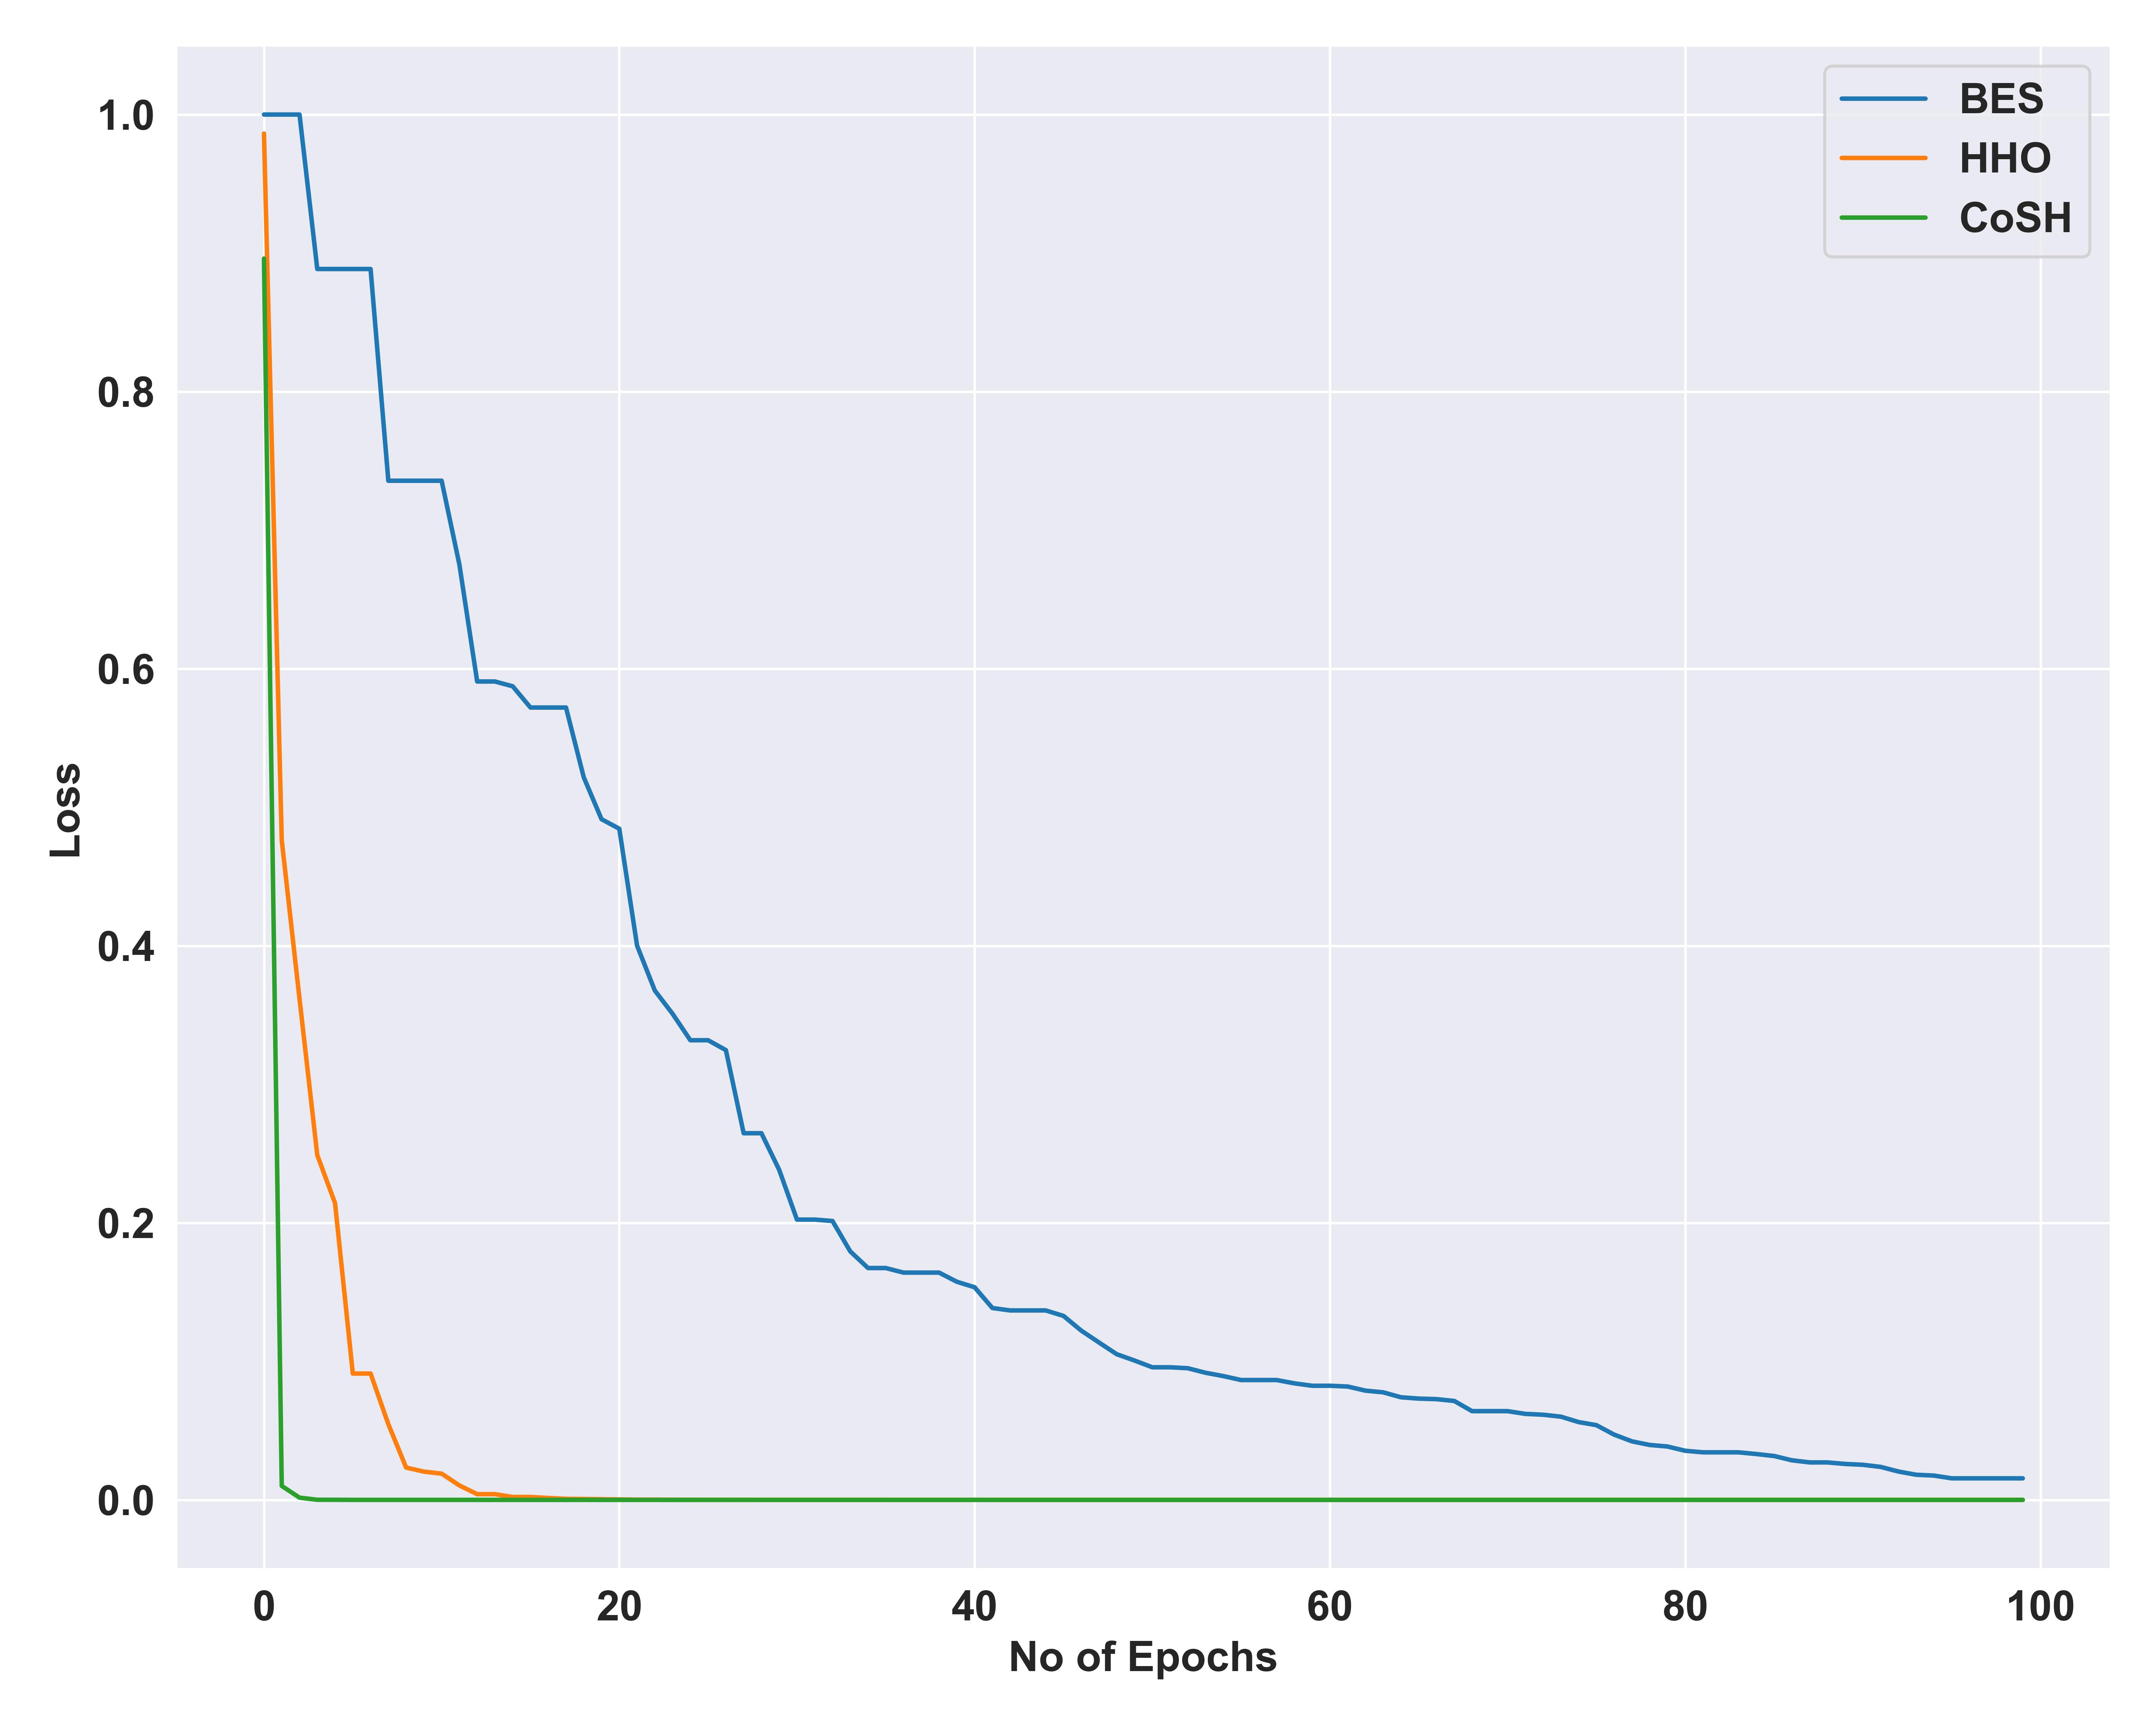

The file beside this chart, header and first rows:
, BES, HHO, CoSH
0, 1.0, 0.9862, 0.896
1, 1.0, 0.4761, 0.01009
2, 1.0, 0.3617, 0.001602
3, 0.8885, 0.2488, 8.36388697391346e-05
4, 0.8885, 0.2142, 7.349046793832408e-05
5, 0.8885, 0.09119, 3.5325358397881914e-06
6, 0.8885, 0.09119, 3.1026878105127035e-06
7, 0.7357, 0.05464, 2.921979168353508e-06
8, 0.7357, 0.02334, 2.6200337638747444e-07
9, 0.7357, 0.0204, 1.1546155606889723e-07
10, 0.7357, 0.01893, 6.134270644606517e-08
11, 0.6751, 0.01042, 1.371290407453285e-10
12, 0.5908, 0.004119, 1.0753830545508796e-10
13, 0.5908, 0.004119, 1.0287819008205404e-10
14, 0.5873, 0.002092, 2.6883473824118582e-12
15, 0.572, 0.002092, 2.6883473824118582e-12
16, 0.572, 0.001376, 2.6883473824118582e-12
17, 0.572, 0.0007509, 2.7146189441724786e-13
18, 0.5216, 0.0006355, 2.7146189441724786e-13
19, 0.4913, 0.0004745, 2.7146189441724786e-13
20, 0.4845, 0.0003183, 4.3870132432400785e-14
21, 0.4001, 0.0001603, 1.804953645930598e-15
22, 0.3677, 0.0001603, 1.7056822304237737e-16
23, 0.3509, 8.143870739961062e-05, 5.158466447845176e-17
24, 0.3318, 5.2317276386331655e-05, 5.1416702556282805e-17
25, 0.3318, 4.3633895243857074e-05, 3.509890883091685e-17
26, 0.3247, 3.509660000461611e-05, 5.44705338765179e-18
27, 0.2647, 1.652487255875377e-05, 4.5144997254611065e-19
28, 0.2647, 9.753183264421731e-06, 4.5144997254611065e-19
29, 0.2382, 7.035567602088943e-06, 2.8069975726428044e-19
30, 0.2023, 4.68294919652741e-06, 5.827653130685251e-20
31, 0.2023, 2.882974936889767e-06, 1.6429352984351975e-23
32, 0.2013, 2.0569573790084437e-06, 6.612403211856333e-24
33, 0.1794, 1.1674991390519788e-06, 5.215494684664908e-24
34, 0.1674, 1.1674991390519788e-06, 5.215494684664908e-24
35, 0.1674, 7.233339909558732e-07, 3.761273443038494e-24
36, 0.1641, 5.143001377345808e-07, 2.699642996604291e-24
37, 0.1641, 3.8866534429414833e-07, 1.317041698658829e-25
38, 0.1641, 2.18132915949101e-07, 1.296142346848694e-26
39, 0.1575, 1.5404447100372892e-07, 1.0857989661874934e-26
40, 0.1535, 1.2123467504518045e-07, 3.2226425442497416e-27
41, 0.1385, 8.21020581906633e-08, 1.8972041810131785e-27
42, 0.1368, 4.1060326285673663e-08, 1.4778551922532003e-27
43, 0.1368, 3.5738507548084684e-08, 9.445759957371296e-29
44, 0.1368, 2.6148619394603493e-08, 6.862242277251174e-29
45, 0.1328, 1.109222552225339e-08, 9.145701696824253e-31
46, 0.1222, 1.0542673844445085e-08, 3.5236830225681567e-31
47, 0.1136, 6.785310890298058e-09, 9.359291664332991e-32
48, 0.1052, 4.756781964735094e-09, 9.359291664332991e-32
49, 0.1006, 2.8072390202465206e-09, 9.123451344097577e-33
50, 0.09573, 1.6066378320532188e-09, 2.473314914588435e-33
51, 0.09573, 1.3888866253560941e-09, 2.4289221015588906e-34
52, 0.09503, 8.745774020518401e-10, 1.4560302638203858e-34
53, 0.09176, 6.535813145092328e-10, 2.6439686744299464e-35
54, 0.08936, 2.578930017629103e-10, 2.5784830840995328e-36
55, 0.08651, 2.5300994719487237e-10, 1.5546470911562925e-36
56, 0.08651, 1.7853647987448343e-10, 2.2867554094270687e-37
57, 0.08651, 1.1499763486903809e-10, 9.82644641739723e-39
58, 0.08412, 6.787805280510985e-11, 5.343076488273126e-40
59, 0.08238, 4.819903612365165e-11, 2.6213868920147263e-40
... 40 more rows
